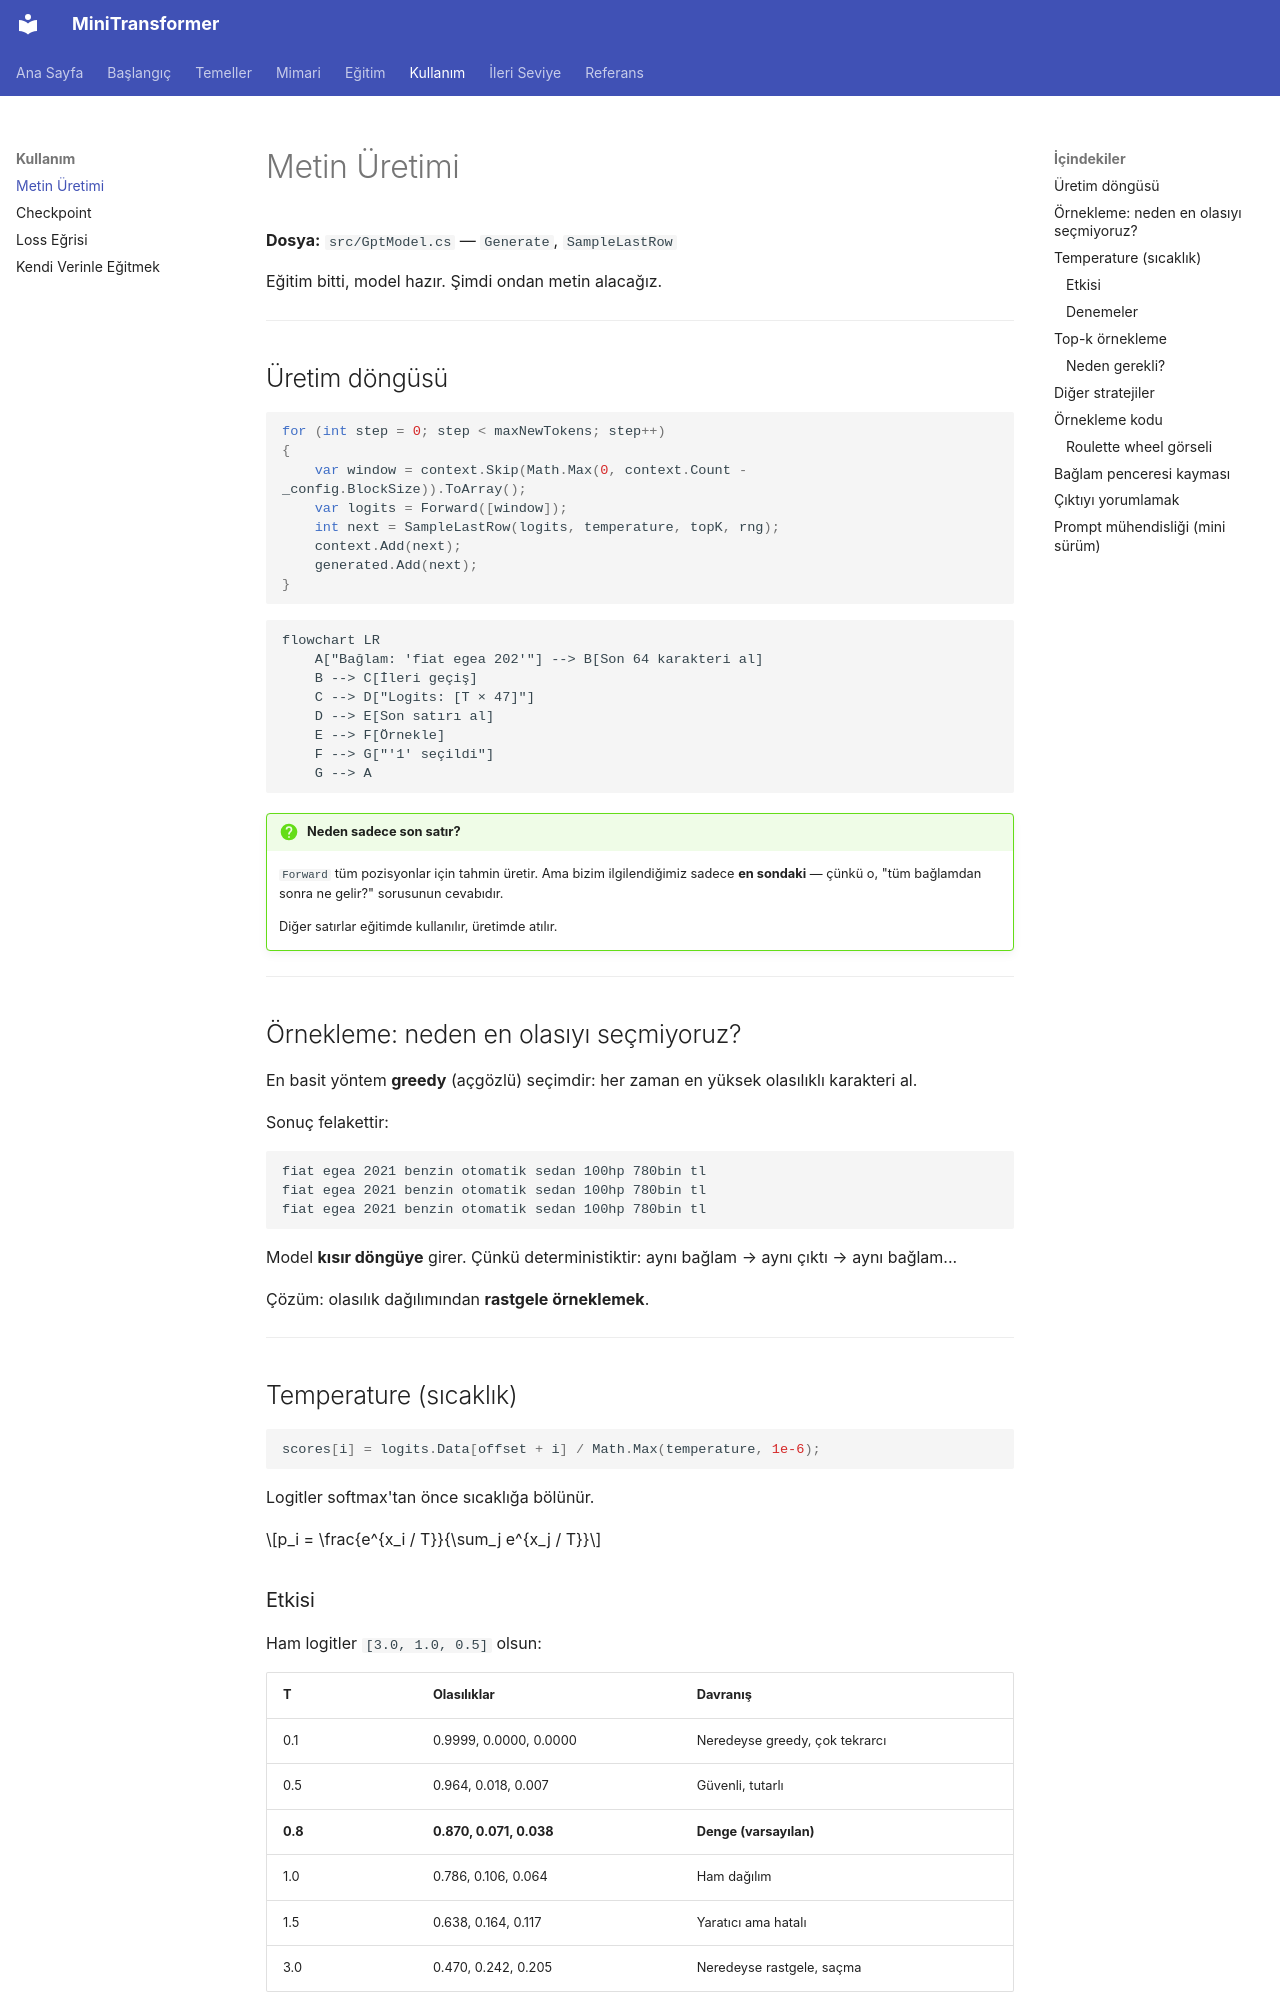

repository: serhatboyraz/minitransformer · page: kullanim/uretim/index.html · generator: mkdocs

# Metin Üretimi

**Dosya:** `src/GptModel.cs` — `Generate`, `SampleLastRow`

Eğitim bitti, model hazır. Şimdi ondan metin alacağız.

---

## Üretim döngüsü

```csharp
for (int step = 0; step < maxNewTokens; step++)
{
    var window = context.Skip(Math.Max(0, context.Count - _config.BlockSize)).ToArray();
    var logits = Forward([window]);
    int next = SampleLastRow(logits, temperature, topK, rng);
    context.Add(next);
    generated.Add(next);
}
```

```mermaid
flowchart LR
    A["Bağlam: 'fiat egea 202'"] --> B[Son 64 karakteri al]
    B --> C[İleri geçiş]
    C --> D["Logits: [T × 47]"]
    D --> E[Son satırı al]
    E --> F[Örnekle]
    F --> G["'1' seçildi"]
    G --> A
```

!!! question "Neden sadece son satır?"
    `Forward` tüm pozisyonlar için tahmin üretir. Ama bizim ilgilendiğimiz sadece **en sondaki** — çünkü o, "tüm bağlamdan sonra ne gelir?" sorusunun cevabıdır.

    Diğer satırlar eğitimde kullanılır, üretimde atılır.

---

## Örnekleme: neden en olasıyı seçmiyoruz?

En basit yöntem **greedy** (açgözlü) seçimdir: her zaman en yüksek olasılıklı karakteri al.

Sonuç felakettir:

```text
fiat egea 2021 benzin otomatik sedan 100hp 780bin tl
fiat egea 2021 benzin otomatik sedan 100hp 780bin tl
fiat egea 2021 benzin otomatik sedan 100hp 780bin tl
```

Model **kısır döngüye** girer. Çünkü deterministiktir: aynı bağlam → aynı çıktı → aynı bağlam...

Çözüm: olasılık dağılımından **rastgele örneklemek**.

---

## Temperature (sıcaklık)

```csharp
scores[i] = logits.Data[offset + i] / Math.Max(temperature, 1e-6);
```

Logitler softmax'tan önce sıcaklığa bölünür.

$$p_i = \frac{e^{x_i / T}}{\sum_j e^{x_j / T}}$$
